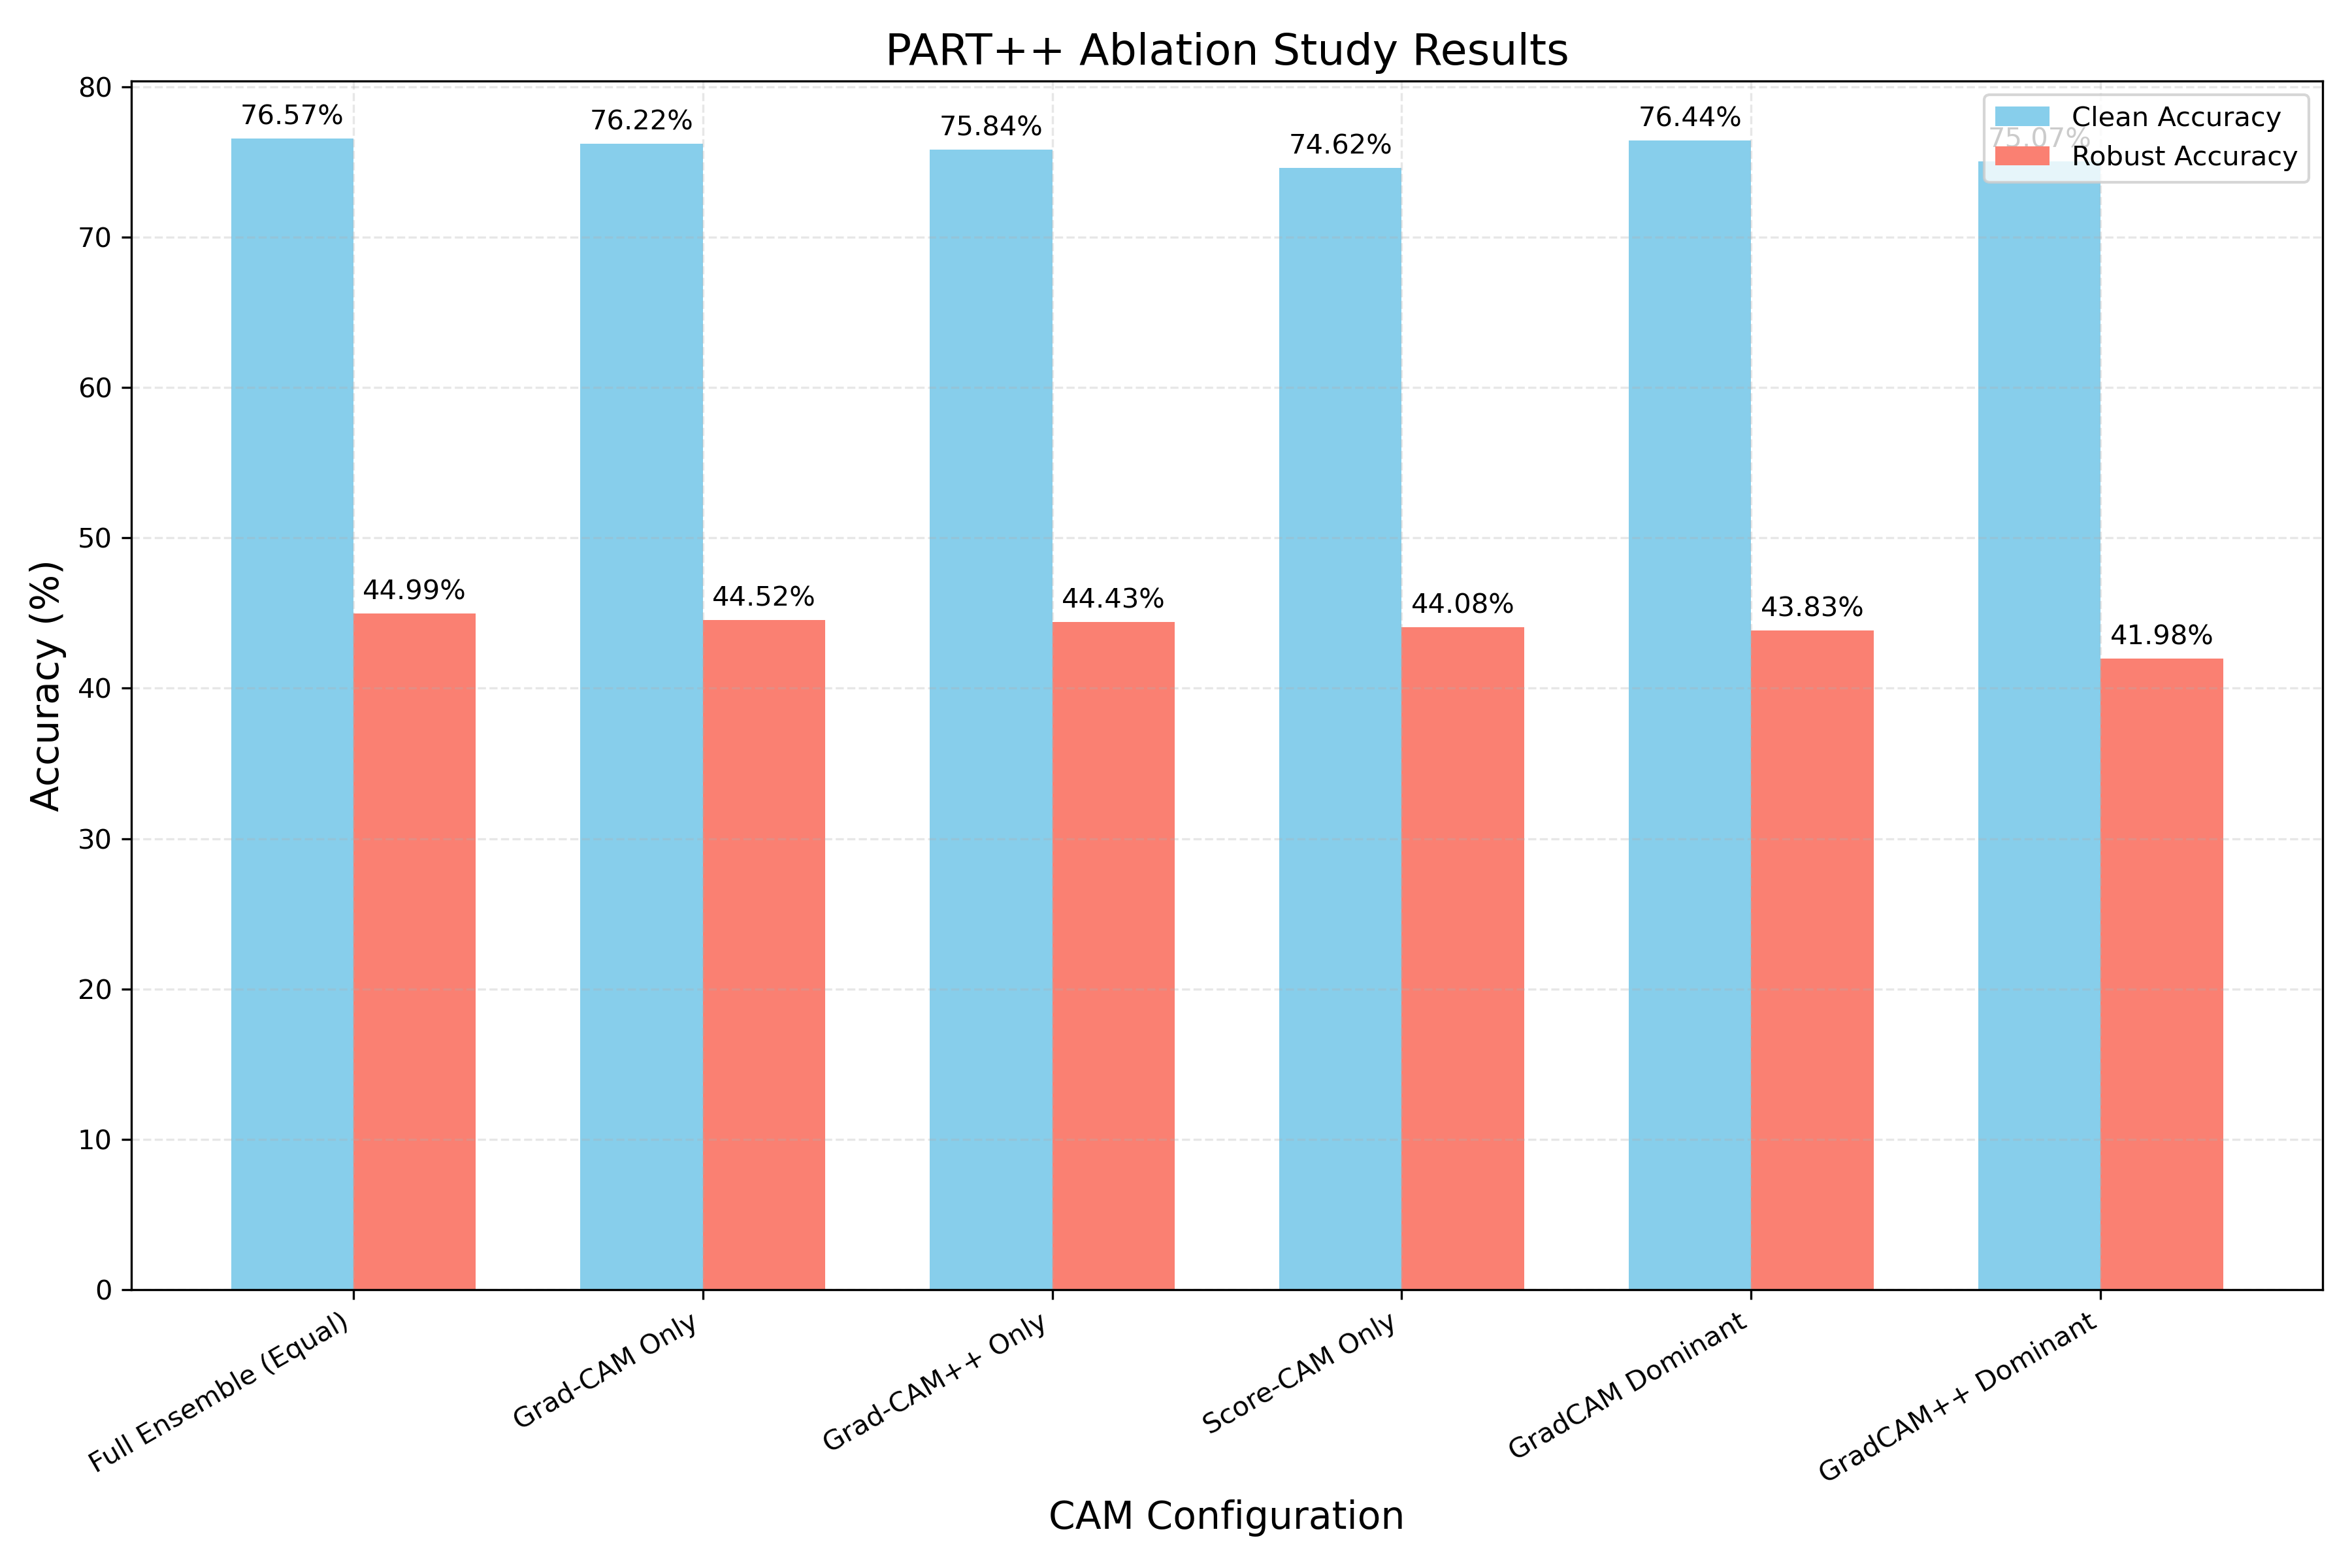

The table this chart was drawn from, first rows:
Configuration, Clean Accuracy, Robust Accuracy, Final Loss, Final Training Accuracy
Full Ensemble (Equal), 76.57, 44.99, 1.263, 51.01
Grad-CAM Only, 76.22, 44.52, 1.264, 50.94
Grad-CAM++ Only, 75.84, 44.43, 1.271, 50.55
Score-CAM Only, 74.62, 44.08, 1.268, 50.62
GradCAM Dominant, 76.44, 43.83, 1.267, 50.53
GradCAM++ Dominant, 75.07, 41.98, 1.261, 50.99
